Run: headless pygame with SDL's dummy video driver; simulated clock (each Clock.tick advances the game by its frame time, no real sleeping); random seed 0; keys injected as events and as key.get_pressed() state; mouse plan: one left click at the window centre at the start of phase 2, then a move to the lower-right quarter at the start of phase 3.
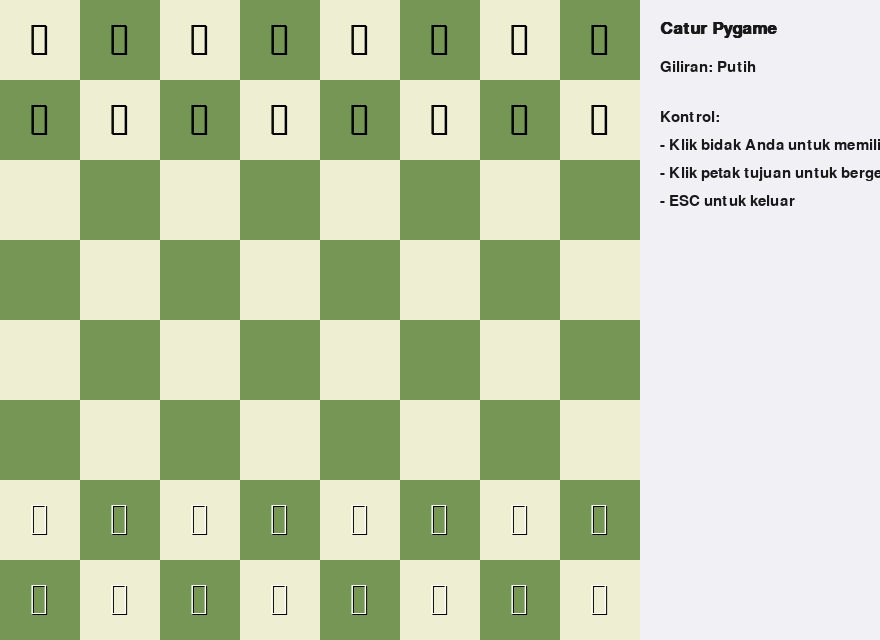
Frame 1 of 4 · flips 1–60 · no input
Frame 2 of 4 · flips 61–180 · clicked the window centre · tapped SPACE, RETURN · held RIGHT (→), D · screen unchanged from frame 1, image omitted
Frame 3 of 4 · flips 181–300 · moved the mouse to the lower-right quarter · held DOWN (↓), S · screen unchanged from frame 2, image omitted
Frame 4 of 4 · flips 301–420 · held LEFT (←), A, UP (↑), W · screen unchanged from frame 3, image omitted

The pygame program that drew these frames:

import sys
import random
import pygame
from typing import List, Tuple, Optional

# -----------------------------
# Konfigurasi Visual & Game
# -----------------------------
TILE_SIZE = 80
BOARD_SIZE = 8
PADDING = 20
PANEL_WIDTH = 240  # panel kanan untuk info
WIDTH = TILE_SIZE * BOARD_SIZE + PANEL_WIDTH
HEIGHT = TILE_SIZE * BOARD_SIZE
FPS = 60

LIGHT_COLOR = (238, 238, 210)
DARK_COLOR = (118, 150, 86)
HIGHLIGHT_COLOR = (246, 246, 105)
SELECT_COLOR = (186, 202, 68)
MOVE_DOT_COLOR = (50, 50, 50)
TEXT_COLOR = (25, 25, 25)
BG_PANEL = (240, 240, 245)

# Nilai material sederhana untuk AI
PIECE_VALUES = {"K": 10000, "Q": 900, "R": 500, "B": 330, "N": 320, "P": 100}

# Simbol Unicode untuk bidak
UNICODE_PIECES = {
    "wK": "\u2654", "wQ": "\u2655", "wR": "\u2656", "wB": "\u2657", "wN": "\u2658", "wP": "\u2659",
    "bK": "\u265A", "bQ": "\u265B", "bR": "\u265C", "bB": "\u265D", "bN": "\u265E", "bP": "\u265F",
}

# -----------------------------
# Representasi Board
# -----------------------------
# Board adalah list 2D 8x8. Setiap sel berisi None atau string dua karakter: 'wP', 'bK', dll.
Board = List[List[Optional[str]]]
Move = Tuple[Tuple[int, int], Tuple[int, int], Optional[str], Optional[str]]
# Move = ((r1,c1), (r2,c2), piece, captured)


def initial_board() -> Board:
    b: Board = [[None for _ in range(BOARD_SIZE)] for _ in range(BOARD_SIZE)]
    # Hitam di atas (baris 0-1), Putih di bawah (baris 6-7)
    back_rank = ["R", "N", "B", "Q", "K", "B", "N", "R"]
    for c in range(BOARD_SIZE):
        b[1][c] = "bP"
        b[6][c] = "wP"
    for c, p in enumerate(back_rank):
        b[0][c] = "b" + p
        b[7][c] = "w" + p
    return b


# -----------------------------
# Utilitas Board
# -----------------------------

def in_bounds(r: int, c: int) -> bool:
    return 0 <= r < BOARD_SIZE and 0 <= c < BOARD_SIZE


def get_color(piece: Optional[str]) -> Optional[str]:
    if not piece:
        return None
    return piece[0]  # 'w' atau 'b'


def get_type(piece: Optional[str]) -> Optional[str]:
    if not piece:
        return None
    return piece[1]  # 'K', 'Q', 'R', 'B', 'N', 'P'


# -----------------------------
# Generator Langkah Pseudo-Legal
# -----------------------------

def generate_moves(board: Board, side: str) -> List[Move]:
    moves: List[Move] = []
    for r in range(BOARD_SIZE):
        for c in range(BOARD_SIZE):
            piece = board[r][c]
            if piece and get_color(piece) == side:
                p_type = get_type(piece)
                if p_type == "P":
                    moves.extend(gen_pawn(board, r, c, side))
                elif p_type == "N":
                    moves.extend(gen_knight(board, r, c, side))
                elif p_type == "B":
                    moves.extend(gen_slider(board, r, c, side, [(-1, -1), (-1, 1), (1, -1), (1, 1)]))
                elif p_type == "R":
                    moves.extend(gen_slider(board, r, c, side, [(-1, 0), (1, 0), (0, -1), (0, 1)]))
                elif p_type == "Q":
                    moves.extend(gen_slider(board, r, c, side, [
                        (-1, -1), (-1, 1), (1, -1), (1, 1),
                        (-1, 0), (1, 0), (0, -1), (0, 1)
                    ]))
                elif p_type == "K":
                    moves.extend(gen_king(board, r, c, side))
    return moves


def gen_pawn(board: Board, r: int, c: int, side: str) -> List[Move]:
    res: List[Move] = []
    dir = -1 if side == "w" else 1
    start_row = 6 if side == "w" else 1
    promo_row = 0 if side == "w" else 7

    # maju 1
    r1, c1 = r + dir, c
    if in_bounds(r1, c1) and board[r1][c1] is None:
        res.append(((r, c), (r1, c1), board[r][c], None))
        # maju 2 dari posisi awal
        if r == start_row:
            r2 = r + 2 * dir
            if in_bounds(r2, c1) and board[r2][c1] is None:
                res.append(((r, c), (r2, c1), board[r][c], None))

    # tangkap diagonal
    for dc in (-1, 1):
        rr, cc = r + dir, c + dc
        if in_bounds(rr, cc) and board[rr][cc] is not None and get_color(board[rr][cc]) != side:
            res.append(((r, c), (rr, cc), board[r][c], board[rr][cc]))

    # promosi (kita terapkan saat melakukan langkah)
    return res


def gen_knight(board: Board, r: int, c: int, side: str) -> List[Move]:
    res: List[Move] = []
    for dr, dc in [(-2, -1), (-2, 1), (-1, -2), (-1, 2), (1, -2), (1, 2), (2, -1), (2, 1)]:
        rr, cc = r + dr, c + dc
        if not in_bounds(rr, cc):
            continue
        target = board[rr][cc]
        if target is None or get_color(target) != side:
            res.append(((r, c), (rr, cc), board[r][c], target))
    return res


def gen_slider(board: Board, r: int, c: int, side: str, deltas: List[Tuple[int, int]]) -> List[Move]:
    res: List[Move] = []
    for dr, dc in deltas:
        rr, cc = r + dr, c + dc
        while in_bounds(rr, cc):
            target = board[rr][cc]
            if target is None:
                res.append(((r, c), (rr, cc), board[r][c], None))
            else:
                if get_color(target) != side:
                    res.append(((r, c), (rr, cc), board[r][c], target))
                break
            rr += dr
            cc += dc
    return res


def gen_king(board: Board, r: int, c: int, side: str) -> List[Move]:
    res: List[Move] = []
    for dr in (-1, 0, 1):
        for dc in (-1, 0, 1):
            if dr == 0 and dc == 0:
                continue
            rr, cc = r + dr, c + dc
            if not in_bounds(rr, cc):
                continue
            target = board[rr][cc]
            if target is None or get_color(target) != side:
                res.append(((r, c), (rr, cc), board[r][c], target))
    return res


# -----------------------------
# Eksekusi Langkah & Promosi
# -----------------------------

def make_move(board: Board, move: Move) -> Board:
    (r1, c1), (r2, c2), piece, captured = move
    new_b = [row[:] for row in board]
    new_b[r1][c1] = None
    # Promosi pion otomatis ke Queen jika mencapai baris akhir
    if get_type(piece) == "P" and (r2 == 0 or r2 == BOARD_SIZE - 1):
        new_b[r2][c2] = get_color(piece) + "Q"
    else:
        new_b[r2][c2] = piece
    return new_b


# -----------------------------
# AI Sederhana
# -----------------------------

def ai_choose_move(board: Board, side: str) -> Optional[Move]:
    moves = generate_moves(board, side)
    if not moves:
        return None
    # pilih capture terbaik berdasarkan nilai material target
    best_capture = None
    best_score = -10**9
    for mv in moves:
        captured = mv[3]
        if captured:
            val = PIECE_VALUES[get_type(captured)]
            if val > best_score:
                best_score = val
                best_capture = mv
    if best_capture:
        return best_capture
    # tidak ada capture, pilih acak
    return random.choice(moves)


# -----------------------------
# Rendering
# -----------------------------

def draw_board(screen, fonts, board: Board, selected: Optional[Tuple[int, int]], legal_moves_from_sel: List[Tuple[int, int]]):
    # papan
    for r in range(BOARD_SIZE):
        for c in range(BOARD_SIZE):
            rect = pygame.Rect(c * TILE_SIZE, r * TILE_SIZE, TILE_SIZE, TILE_SIZE)
            is_light = (r + c) % 2 == 0
            color = LIGHT_COLOR if is_light else DARK_COLOR
            pygame.draw.rect(screen, color, rect)

            # highlight seleksi
            if selected == (r, c):
                pygame.draw.rect(screen, SELECT_COLOR, rect)

            # highlight tujuan legal dari seleksi
            if (r, c) in legal_moves_from_sel:
                # titik kecil
                center = (rect.x + TILE_SIZE // 2, rect.y + TILE_SIZE // 2)
                pygame.draw.circle(screen, MOVE_DOT_COLOR, center, 8)

            # gambar piece
            piece = board[r][c]
            if piece:
                draw_piece(screen, fonts, piece, rect)

    # panel kanan
    pygame.draw.rect(screen, BG_PANEL, pygame.Rect(BOARD_SIZE * TILE_SIZE, 0, PANEL_WIDTH, HEIGHT))


def draw_piece(screen, fonts, piece: str, rect: pygame.Rect):
    color = get_color(piece)
    code = UNICODE_PIECES[piece]
    # coba beberapa font; Windows biasanya punya Segoe UI Symbol
    for fname in ["Segoe UI Symbol", "DejaVu Sans", None]:
        try:
            font = fonts.get(fname)
            if font is None:
                font = pygame.font.SysFont(fname, int(TILE_SIZE * 0.8))
                fonts[fname] = font
            surf = font.render(code, True, (0, 0, 0)) if color == 'b' else font.render(code, True, (255, 255, 255))
            # Outline tipis agar putih kontras: render dua kali (bayangan)
            shadow = font.render(code, True, (0, 0, 0))
            shadow_pos = (rect.x + (TILE_SIZE - surf.get_width()) // 2 + 1,
                          rect.y + (TILE_SIZE - surf.get_height()) // 2 + 1)
            screen.blit(shadow, shadow_pos)
            pos = (rect.x + (TILE_SIZE - surf.get_width()) // 2,
                   rect.y + (TILE_SIZE - surf.get_height()) // 2)
            screen.blit(surf, pos)
            return
        except Exception:
            continue
    # fallback huruf jika font gagal
    basic_font = pygame.font.SysFont(None, int(TILE_SIZE * 0.6))
    label = basic_font.render(piece, True, (0, 0, 0))
    screen.blit(label, (rect.x + 10, rect.y + 10))


# -----------------------------
# Input Handling
# -----------------------------

def square_from_mouse(pos: Tuple[int, int]) -> Optional[Tuple[int, int]]:
    x, y = pos
    if x >= BOARD_SIZE * TILE_SIZE or y >= BOARD_SIZE * TILE_SIZE:
        return None
    return (y // TILE_SIZE, x // TILE_SIZE)


# -----------------------------
# Game Loop
# -----------------------------

def main():
    pygame.init()
    pygame.display.set_caption("Catur Pygame - Manusia vs AI")
    screen = pygame.display.set_mode((WIDTH, HEIGHT))
    clock = pygame.time.Clock()

    fonts_cache = {}

    board = initial_board()
    turn = 'w'  # putih = pemain manusia
    selected: Optional[Tuple[int, int]] = None
    legal_targets_from_sel: List[Tuple[int, int]] = []

    running = True
    game_over_text: Optional[str] = None

    info_font = pygame.font.SysFont("Arial", 22)
    title_font = pygame.font.SysFont("Arial", 26, bold=True)

    while running:
        clock.tick(FPS)
        for event in pygame.event.get():
            if event.type == pygame.QUIT:
                running = False
            elif event.type == pygame.KEYDOWN and event.key == pygame.K_ESCAPE:
                running = False
            elif event.type == pygame.MOUSEBUTTONDOWN and event.button == 1 and game_over_text is None:
                if turn == 'w':
                    sq = square_from_mouse(event.pos)
                    if sq:
                        r, c = sq
                        piece = board[r][c]
                        # klik pertama: pilih bidak milik sendiri
                        if selected is None:
                            if piece and get_color(piece) == 'w':
                                selected = (r, c)
                                # hitung semua langkah dari kotak ini
                                legal_targets_from_sel = [dst for (src, dst, p, cap) in generate_moves(board, 'w') if src == selected]
                            else:
                                selected = None
                                legal_targets_from_sel = []
                        else:
                            # klik kedua: jika tujuan ada di legal list, lakukan langkah
                            if (r, c) in legal_targets_from_sel:
                                # temukan move object yang cocok
                                move_obj = None
                                for mv in generate_moves(board, 'w'):
                                    if mv[0] == selected and mv[1] == (r, c):
                                        move_obj = mv
                                        break
                                if move_obj:
                                    board = make_move(board, move_obj)
                                    turn = 'b'
                                    selected = None
                                    legal_targets_from_sel = []
                            else:
                                # ganti seleksi jika klik bidak sendiri, atau batal jika tidak
                                if piece and get_color(piece) == 'w':
                                    selected = (r, c)
                                    legal_targets_from_sel = [dst for (src, dst, p, cap) in generate_moves(board, 'w') if src == selected]
                                else:
                                    selected = None
                                    legal_targets_from_sel = []

        # Jika giliran AI dan game belum selesai
        if game_over_text is None and turn == 'b':
            ai_move = ai_choose_move(board, 'b')
            if ai_move is None:
                game_over_text = "Permainan selesai: Tidak ada langkah untuk Hitam."
            else:
                board = make_move(board, ai_move)
                turn = 'w'

        # Cek jika salah satu sisi tidak punya langkah (sederhana)
        if game_over_text is None:
            if turn == 'w' and not generate_moves(board, 'w'):
                game_over_text = "Permainan selesai: Tidak ada langkah untuk Putih."
            elif turn == 'b' and not generate_moves(board, 'b'):
                game_over_text = "Permainan selesai: Tidak ada langkah untuk Hitam."

        # Render
        screen.fill((0, 0, 0))
        draw_board(screen, fonts_cache, board, selected, legal_targets_from_sel)

        # Panel teks
        panel_x = BOARD_SIZE * TILE_SIZE
        title = title_font.render("Catur Pygame", True, TEXT_COLOR)
        screen.blit(title, (panel_x + 20, 20))
        turn_text = "Giliran: Putih" if turn == 'w' else "Giliran: Hitam"
        t_surf = info_font.render(turn_text, True, TEXT_COLOR)
        screen.blit(t_surf, (panel_x + 20, 60))

        controls = [
            "Kontrol:",
            "- Klik bidak Anda untuk memilih",
            "- Klik petak tujuan untuk bergerak",
            "- ESC untuk keluar",
        ]
        y = 110
        for line in controls:
            surf = info_font.render(line, True, TEXT_COLOR)
            screen.blit(surf, (panel_x + 20, y))
            y += 28

        if game_over_text:
            go_surf = info_font.render(game_over_text, True, (180, 30, 30))
            screen.blit(go_surf, (panel_x + 20, HEIGHT - 40))

        pygame.display.flip()

    pygame.quit()
    sys.exit()


if __name__ == "__main__":
    main()
